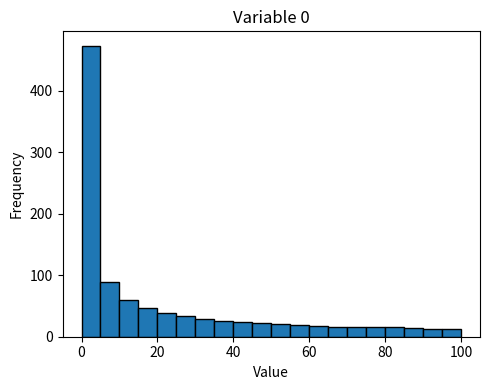

Write Python code to recreate this figure.
import numpy as np
import matplotlib.pyplot as plt

class ProblemMock:
    def __init__(self, xl, xu):
        self.xl = xl
        self.xu = xu

class SkewedIntegerSampling:
    """
    SkewedIntegerSampling generates samples skewed toward the lower bounds
    but spread across the full lb–ub range. Works for integer variables.
    """
    def _do(self, problem, n_samples, **kwargs):
        xl = np.asarray(problem.xl, dtype=int)
        xu = np.asarray(problem.xu, dtype=int)

        n_var = len(xl)
        X = np.zeros((n_samples, n_var), dtype=int)

        # Generate skewed samples per variable
        for j in range(n_var):
            # Create skewed samples in [0, 1]
            skewed = (np.linspace(0, 1, n_samples) ** 4)

            # Scale to range [xl[j], xu[j]]
            range_j = xu[j] - xl[j]
            values = (skewed * range_j + xl[j]).astype(int)

            # Shuffle for diversity
            np.random.shuffle(values)
            X[:, j] = values

        return X

# Testing setup
if __name__ == "__main__":
    problem = ProblemMock(xl=[0], xu=[100])  # Two variables
    sampler = SkewedIntegerSampling()
    n_samples = 1000

    samples = sampler._do(problem, n_samples)

    # Plot histograms for each variable
    n_var = samples.shape[1]
    fig, axs = plt.subplots(1, n_var, figsize=(5 * n_var, 4))

    if n_var == 1:
        axs = [axs]

    for i in range(n_var):
        axs[i].hist(samples[:, i], bins=20, edgecolor='black')
        axs[i].set_title(f'Variable {i}')
        axs[i].set_xlabel('Value')
        axs[i].set_ylabel('Frequency')

    plt.tight_layout()
    plt.show()
